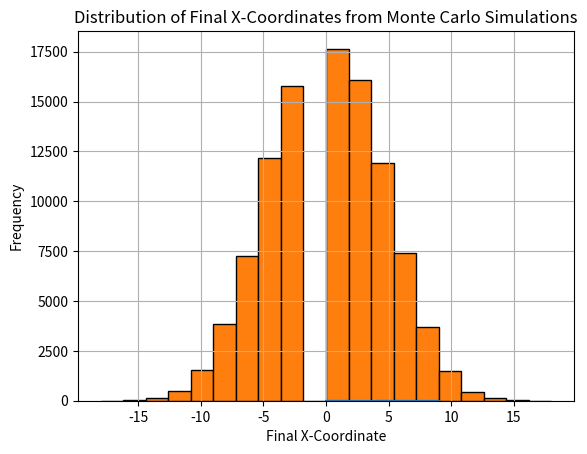

Write Python code to recreate this figure.
# -*- coding: utf-8 -*-
"""
Created on Sun Mar 17 16:12:06 2024

[redacted]
"""

import numpy as np
import matplotlib.pyplot as plt

# Define the number of steps
n_steps = 20

# Define the initial position
initial_position = np.array([0.0, 0.0], dtype=np.float64)

# Define the step options (up, down, left, right)
step_options = np.array([[1, 0], [-1, 0]])

# Initialize the position array
positions = np.zeros((n_steps + 1, 2))
positions[0] = initial_position

# Simulate the Brownian motion
for i in range(1, n_steps + 1):
    random_step = step_options[np.random.randint(2)]  # Choose a random step
    positions[i] = positions[i - 1] + random_step

# Plot the trajectory
plt.plot(positions[:, 0], positions[:, 1])
plt.xlabel("X position")
plt.ylabel("Y position")
plt.title("Brownian Motion Simulation")
plt.grid(True)
plt.show()

# Monte Carlo simulation for final x-coordinates
n_simulations = 100000
final_x_coordinates = np.zeros(n_simulations)

for i in range(n_simulations):
    position = np.array([0.0, 0.0], dtype=np.float64)
    for _ in range(n_steps):
        random_step = step_options[np.random.randint(2)]
        position += random_step
    final_x_coordinates[i] = position[0]

# Now `final_y_coordinates` contains the final y-coordinates from 100,000 simulations
# You can analyze or visualize this data as needed

print (final_x_coordinates)

# Create a bar graph for final x-coordinates
plt.hist(final_x_coordinates, bins=20, edgecolor='black')
plt.xlabel("Final X-Coordinate")
plt.ylabel("Frequency")
plt.title("Distribution of Final X-Coordinates from Monte Carlo Simulations")
plt.grid(True)
plt.show()
